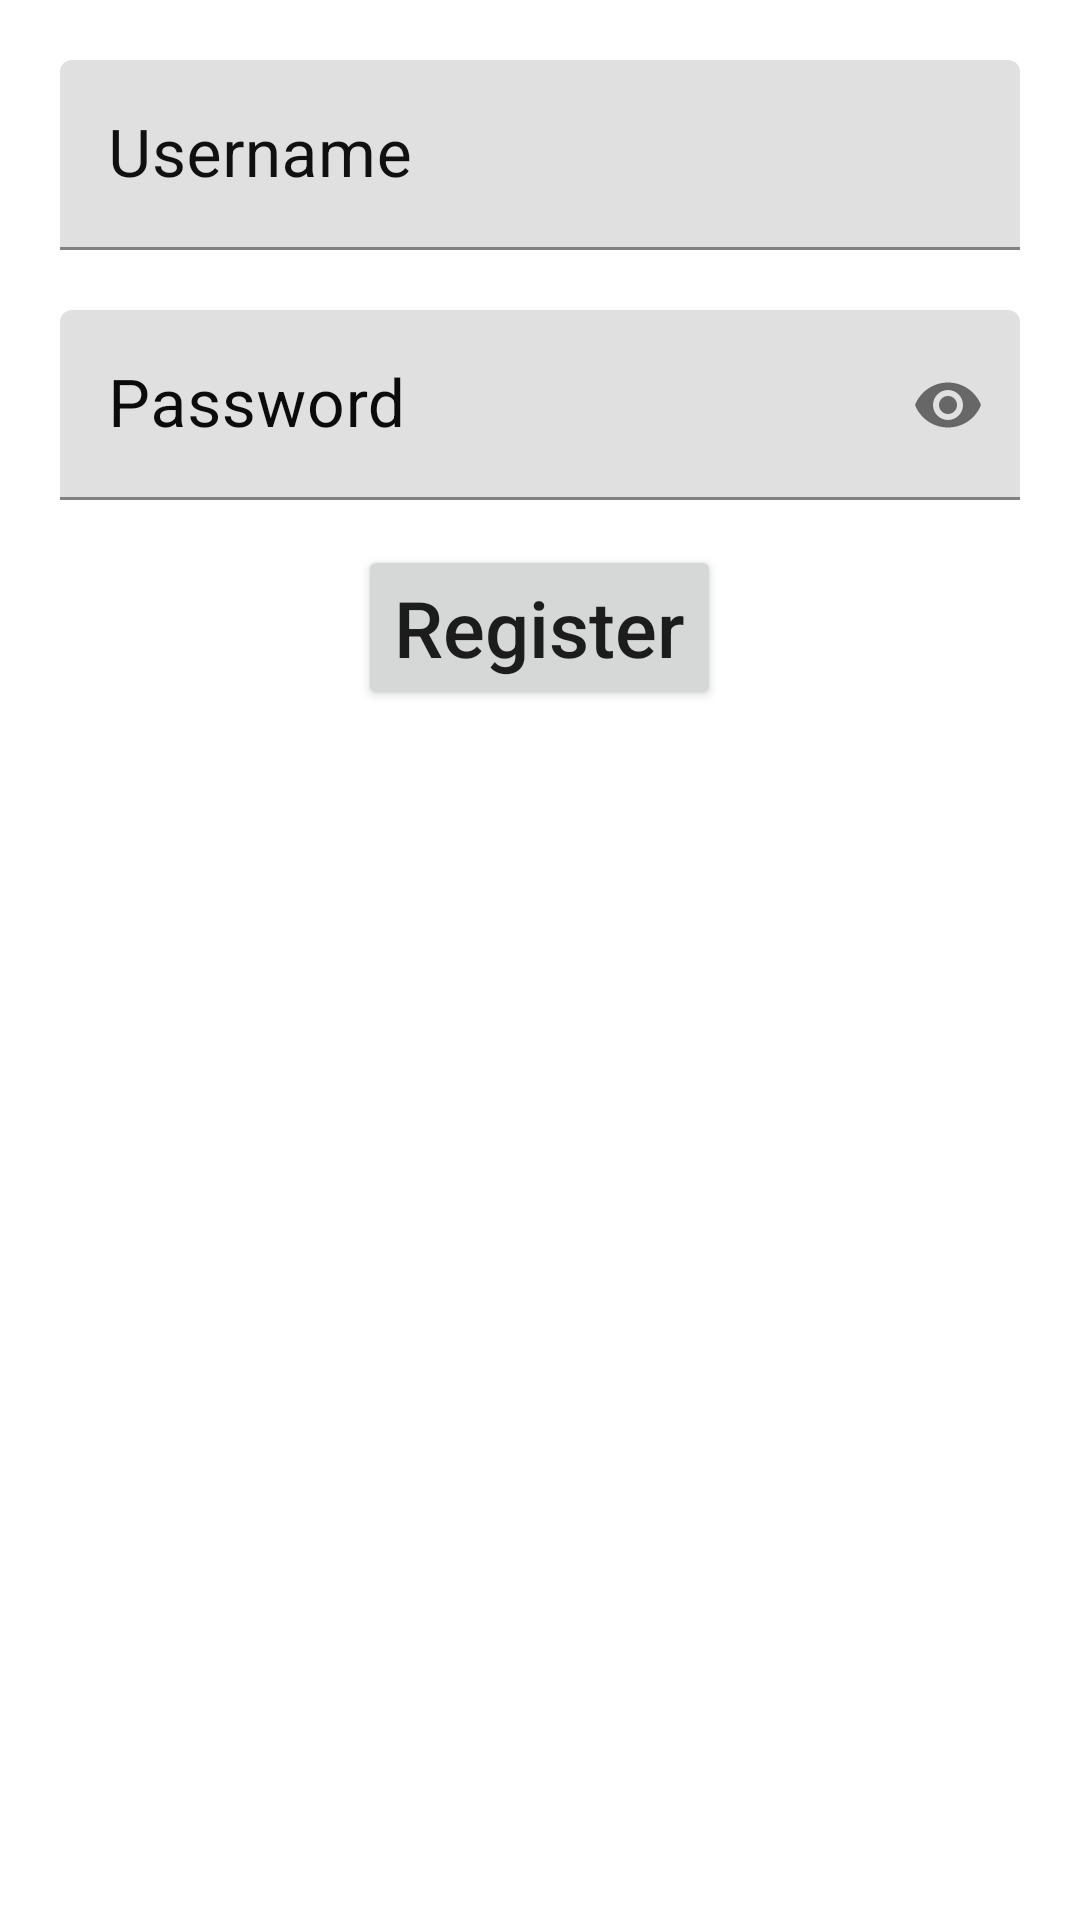

Write the Android layout XML for this screen, with the resource values it uses.
<!-- AndroidManifest.xml: application theme Theme.Section -->
<!-- res/layout/activity_register.xml -->
<?xml version="1.0" encoding="utf-8"?>
<LinearLayout xmlns:android="http://schemas.android.com/apk/res/android"
    xmlns:app="http://schemas.android.com/apk/res-auto"
    xmlns:tools="http://schemas.android.com/tools"
    android:layout_width="match_parent"
    android:layout_height="wrap_content"
    android:layout_gravity="center"
    android:orientation="vertical"
    android:padding="10dp"
    tools:context=".Register">

    <com.google.android.material.textfield.TextInputLayout
        android:layout_width="match_parent"
        android:layout_height="wrap_content"
        android:layout_margin="10dp"
        android:textColorHint="#101010"
        app:hintTextColor="#070707">

        <com.google.android.material.textfield.TextInputEditText
            android:id="@+id/Reg_ed_username"
            android:layout_width="match_parent"
            android:layout_height="wrap_content"
            android:hint="@string/username"
            android:textColorHint="#050505"
            android:textSize="22sp" />
    </com.google.android.material.textfield.TextInputLayout>

    <com.google.android.material.textfield.TextInputLayout
        android:layout_width="match_parent"
        android:layout_height="wrap_content"
        android:layout_margin="10dp"
        android:textColorHint="#0B0B0B"
        app:hintTextColor="#090909"
        app:passwordToggleEnabled="true">

        <com.google.android.material.textfield.TextInputEditText
            android:id="@+id/Reg_ed_password"
            android:layout_width="match_parent"
            android:layout_height="wrap_content"
            android:hint="@string/password"
            android:password="true"
            android:textColorHint="#0B0A0A"
            android:textSize="22sp" />
    </com.google.android.material.textfield.TextInputLayout>

    <Button
        android:id="@+id/Reg_btn_register"
        android:layout_width="wrap_content"
        android:layout_height="wrap_content"
        android:layout_gravity="center"
        android:layout_margin="5dp"
        android:text="@string/btn_Reg"
        android:textAllCaps="false"
        android:textSize="26sp"
        app:cornerRadius="15dp" />
</LinearLayout>
<!-- resources referenced by this layout -->
<resources>
  <string name="btn_Reg">Register</string>
  <string name="password">Password</string>
  <string name="username">Username</string>
  <style name="Theme.Section" parent="Theme.MaterialComponents.DayNight.DarkActionBar">
          
          <item name="colorPrimary">#00BCD4</item>
          <item name="colorPrimaryVariant">@color/purple_700</item>
          <item name="colorOnPrimary">@color/white</item>
          
          <item name="colorSecondary">@color/teal_200</item>
          <item name="colorSecondaryVariant">@color/teal_700</item>
          <item name="colorOnSecondary">@color/black</item>
          
          <item name="android:statusBarColor">#827899</item>
          
      </style>
  <!-- not gathered from this repository: default colours our renderer supplied (Android Studio template values) -->
  <color name="purple_700">#FF3700B3</color>
  <color name="teal_200">#FF03DAC5</color>
  <color name="teal_700">#FF018786</color>
  <color name="black">#FF000000</color>
  <color name="white">#FFFFFFFF</color>
</resources>
